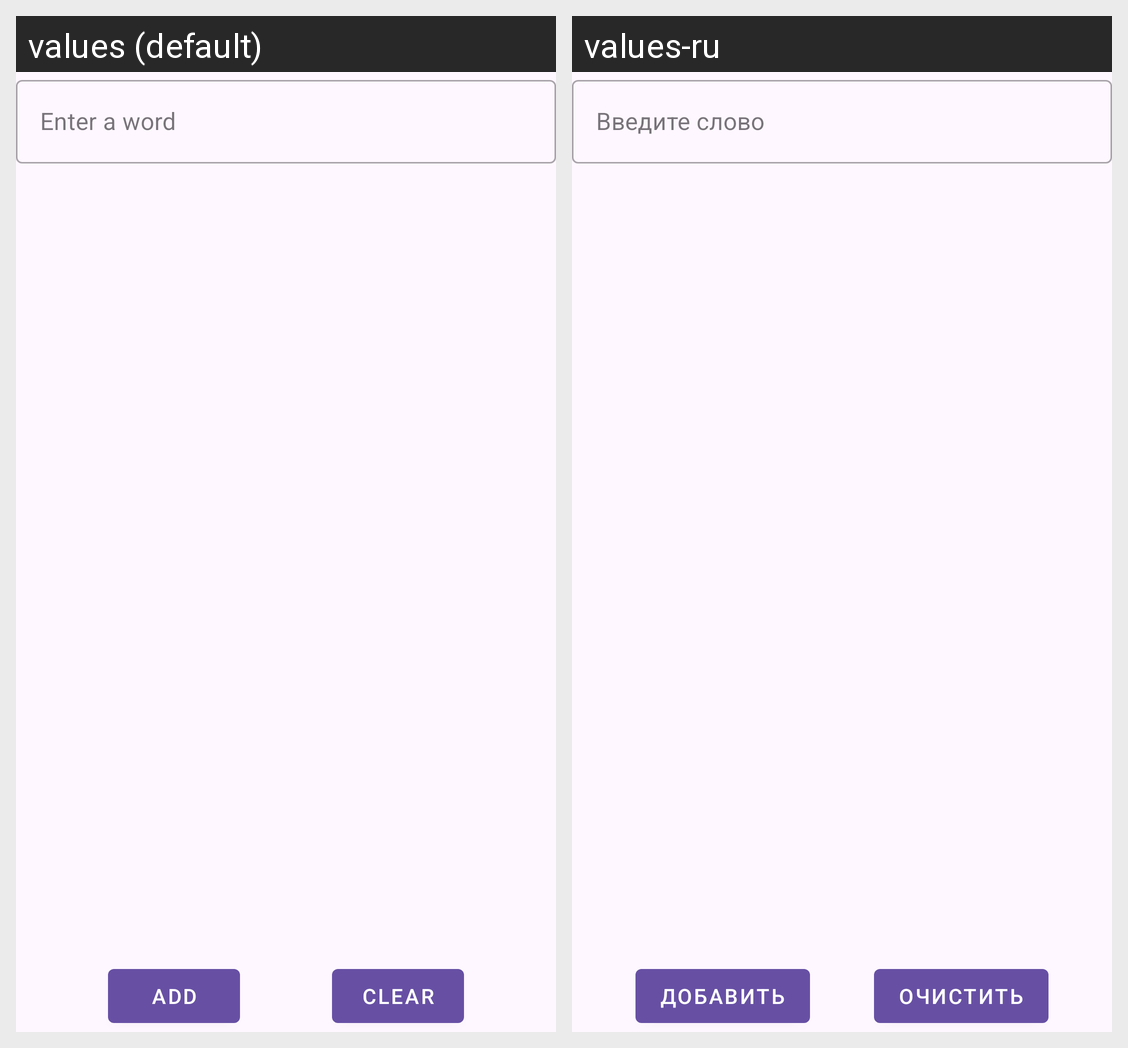

Locale-by-locale string values for the Android screen shown in this grid:
Android screen res/layout/fragment_word_counter.xml rendered under 2 locales, left to right: values (default), values-ru. Device: Nexus 5 (rendered at 1080×1920; each locale shown at half size, 540×960, under a caption strip naming it); theme Theme.Word_counter.
Strings drawn on this screen, with the default value and each locale's value (text and hints the layout hard-codes, and strings that could not be matched under every locale, appear in the picture but are not listed):

enter_a_word
  values: Enter a word
  values-ru: Введите слово

add
  values: Add
  values-ru: Добавить

clear
  values: Clear
  values-ru: Очистить
